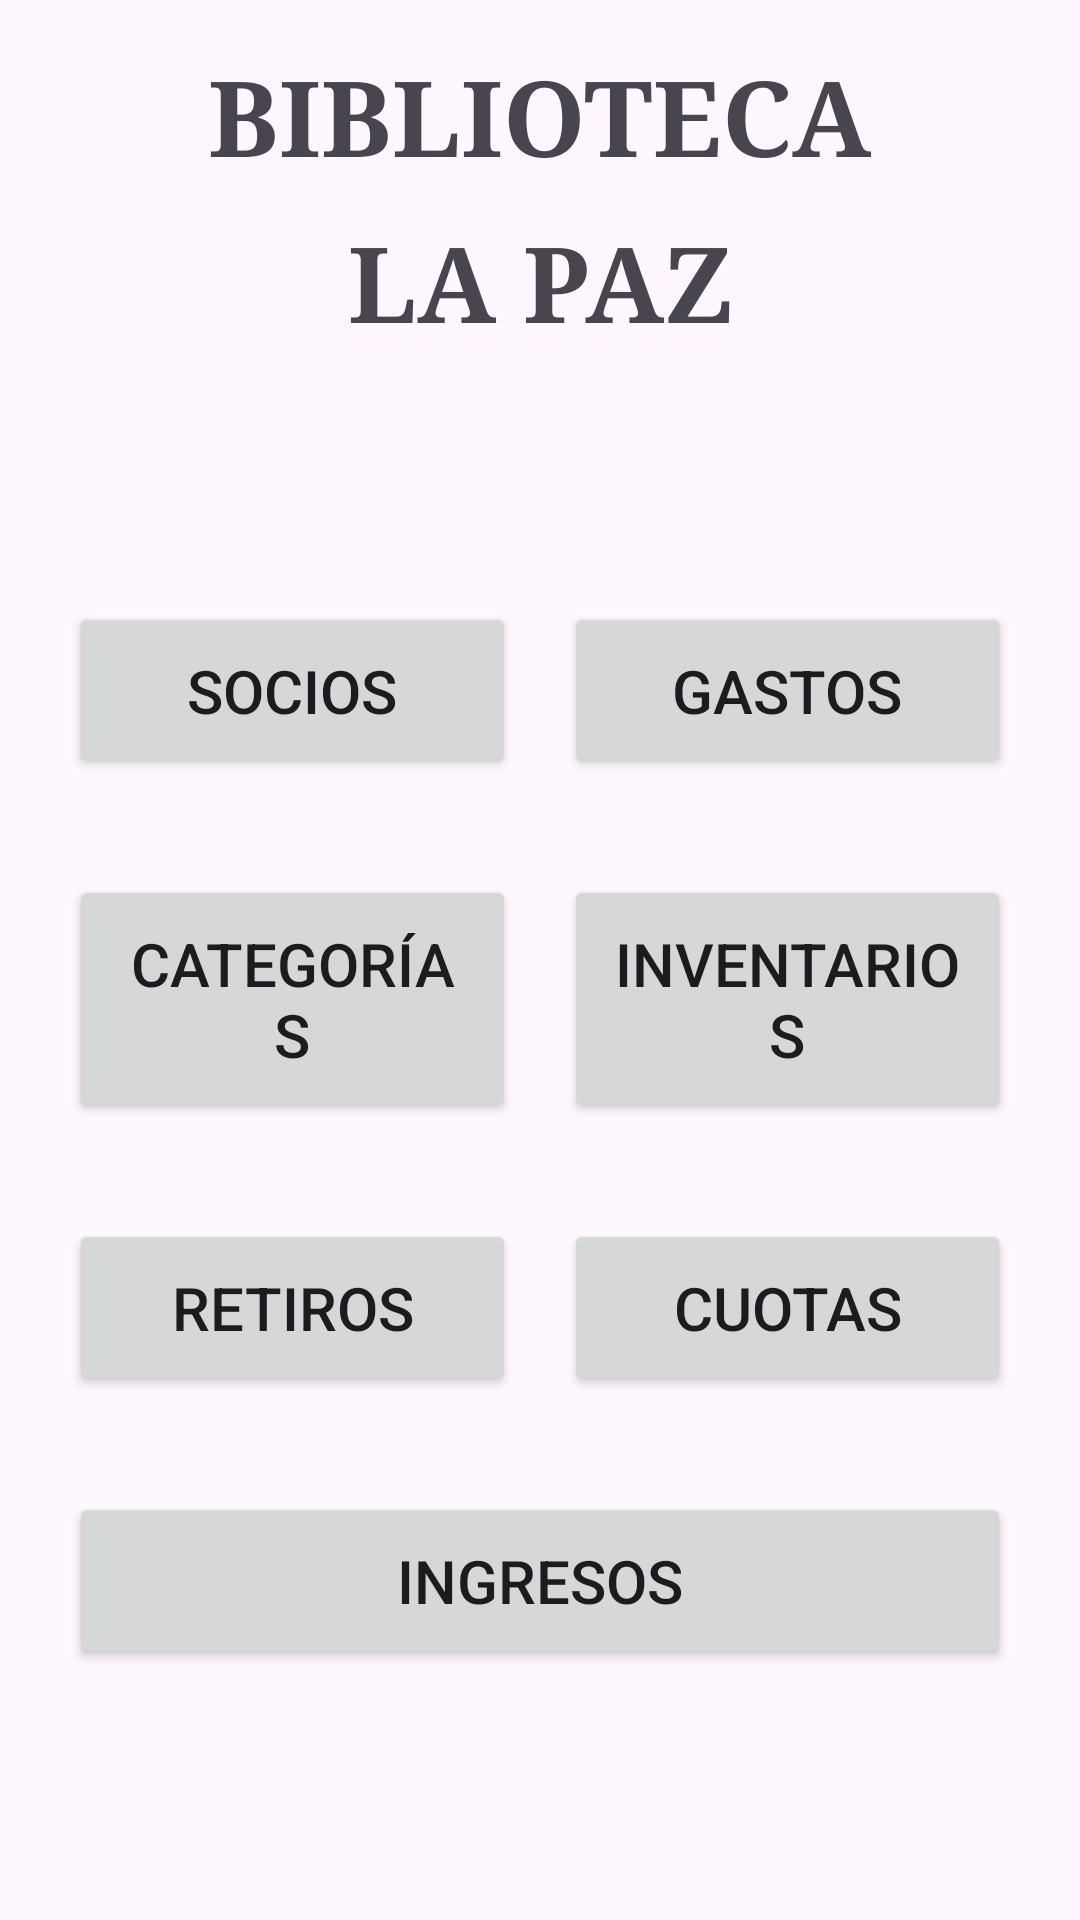

Produce the Android XML layout that renders to this screen, including the resource entries it uses.
<!-- AndroidManifest.xml: application theme Theme.Gestion_Biblioteca -->
<!-- res/layout/formulario_principal.xml -->
<LinearLayout xmlns:android="http://schemas.android.com/apk/res/android"
    android:layout_width="match_parent"
    android:layout_height="match_parent"
    android:orientation="vertical"
    android:padding="15dp"
    android:gravity="center_horizontal"
    android:layout_gravity="center_vertical"
    android:layout_marginTop="15dp">

    <TextView
        android:layout_width="wrap_content"
        android:layout_height="wrap_content"
        android:text="BIBLIOTECA"
        android:textSize="35sp"
        android:textStyle="bold"
        android:layout_marginBottom="8dp"
        android:gravity="center"
        android:textAllCaps="true"
        android:fontFamily="serif" />

    <TextView
        android:layout_width="wrap_content"
        android:layout_height="wrap_content"
        android:text="LA PAZ"
        android:textSize="35sp"
        android:textStyle="bold"
        android:layout_marginBottom="45dp"
        android:gravity="center"
        android:textAllCaps="true"
        android:fontFamily="serif" />

    <LinearLayout
        android:layout_width="match_parent"
        android:layout_height="wrap_content"
        android:orientation="horizontal"
        android:gravity="center"
        android:layout_marginBottom="16dp"
        android:layout_marginTop="30dp">

        <Button
            android:id="@+id/btnSocios"
            android:layout_width="0dp"
            android:layout_height="wrap_content"
            android:layout_weight="1"
            android:layout_margin="8dp"
            android:text="Socios"
            android:textSize="20sp"
            android:padding="16dp" />

        <Button
            android:id="@+id/btnGastos"
            android:layout_width="0dp"
            android:layout_height="wrap_content"
            android:layout_weight="1"
            android:layout_margin="8dp"
            android:text="Gastos"
            android:textSize="20sp"
            android:padding="16dp" />
    </LinearLayout>

    <LinearLayout
        android:layout_width="match_parent"
        android:layout_height="wrap_content"
        android:orientation="horizontal"
        android:gravity="center"
        android:layout_marginBottom="16dp">

        <Button
            android:id="@+id/btnCategorias"
            android:layout_width="0dp"
            android:layout_height="wrap_content"
            android:layout_weight="1"
            android:layout_margin="8dp"
            android:text="Categorías"
            android:textSize="20sp"
            android:padding="16dp" />

        <Button
            android:id="@+id/btnInventarios"
            android:layout_width="0dp"
            android:layout_height="wrap_content"
            android:layout_weight="1"
            android:layout_margin="8dp"
            android:text="Inventarios"
            android:textSize="20sp"
            android:padding="16dp" />
    </LinearLayout>

    <LinearLayout
        android:layout_width="match_parent"
        android:layout_height="wrap_content"
        android:orientation="horizontal"
        android:gravity="center"
        android:layout_marginBottom="16dp">

        <Button
            android:id="@+id/btnRetiros"
            android:layout_width="0dp"
            android:layout_height="wrap_content"
            android:layout_weight="1"
            android:layout_margin="8dp"
            android:text="Retiros"
            android:textSize="20sp"
            android:padding="16dp" />

        <Button
            android:id="@+id/btnCuotas"
            android:layout_width="0dp"
            android:layout_height="wrap_content"
            android:layout_weight="1"
            android:layout_margin="8dp"
            android:text="Cuotas"
            android:textSize="20sp"
            android:padding="16dp" />
    </LinearLayout>

    <LinearLayout
        android:layout_width="match_parent"
        android:layout_height="wrap_content"
        android:orientation="horizontal"
        android:gravity="center"
        android:layout_marginBottom="16dp">

        <Button
            android:id="@+id/btnIngresos"
            android:layout_width="0dp"
            android:layout_height="wrap_content"
            android:layout_weight="1"
            android:layout_margin="8dp"
            android:text="Ingresos"
            android:textSize="20sp"
            android:padding="16dp" />
    </LinearLayout>
</LinearLayout>
<!-- resources referenced by this layout -->
<resources>
  <style name="Theme.Gestion_Biblioteca" parent="Base.Theme.Gestion_Biblioteca" />
  <style name="Base.Theme.Gestion_Biblioteca" parent="Theme.Material3.DayNight.NoActionBar">
          
          
      </style>
</resources>
